Run: headless pygame with SDL's dummy video driver; simulated clock (each Clock.tick advances the game by its frame time, no real sleeping); random seed 0; keys injected as events and as key.get_pressed() state; no mouse input.
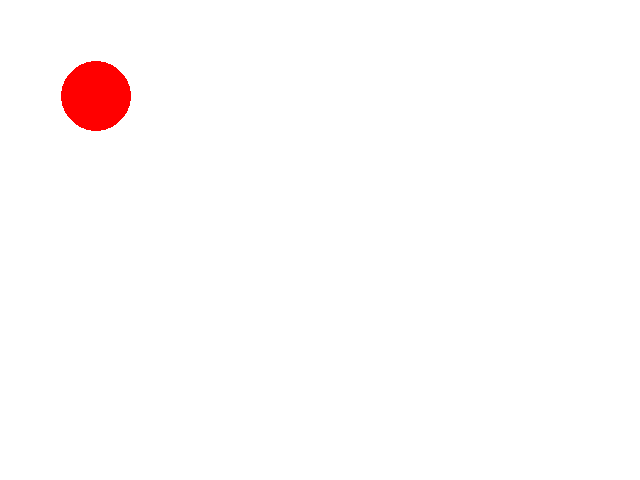
Frame 1 of 4 · flips 1–60 · no input
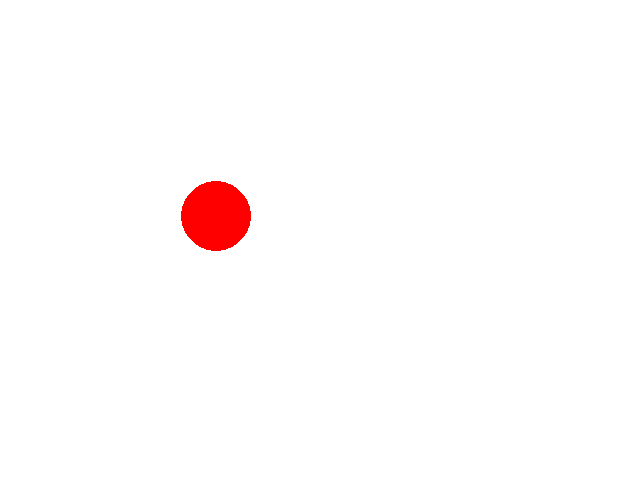
Frame 2 of 4 · flips 61–180 · tapped SPACE, RETURN · held RIGHT (→), D
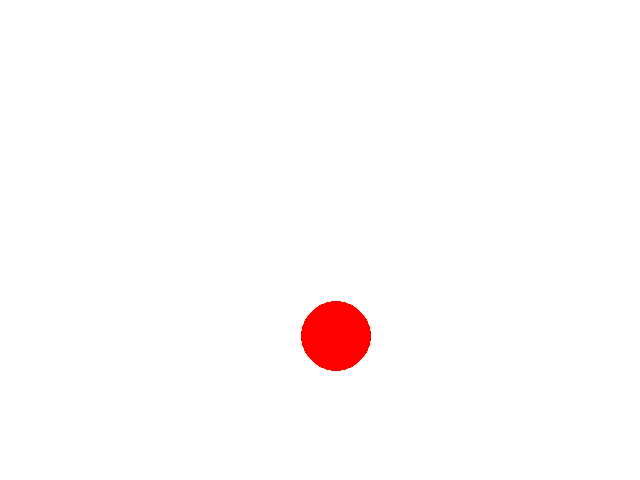
Frame 3 of 4 · flips 181–300 · held DOWN (↓), S
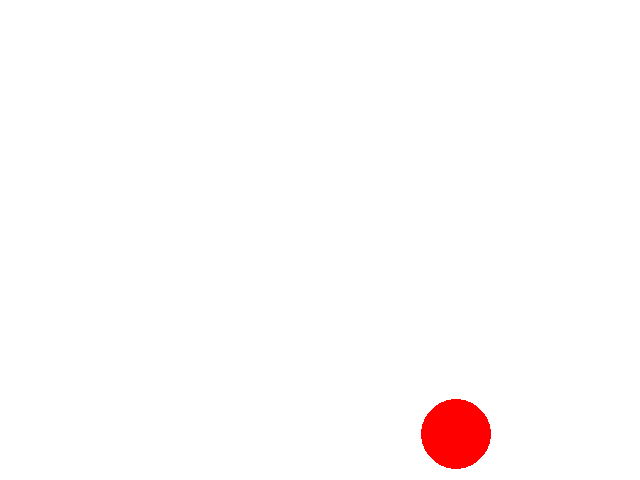
Frame 4 of 4 · flips 301–420 · held LEFT (←), A, UP (↑), W

The pygame program that drew these frames:

import pygame
import time
import sys
pygame.init()
dx = 640
dy = 480
display = pygame.display.set_mode((dx, dy))
clock = pygame.time.Clock()
ox = 36
oy = 36
xc = 1
yc = 1
while True:
    for event in pygame.event.get():
        if event.type == pygame.QUIT:
            sys.exit()
    pygame.draw.rect(display, pygame.Color(255,255,255),pygame.Rect(0,0,dx,dy))
    ox+=xc
    oy+=yc
    pygame.draw.circle(display, pygame.Color(255,0,0), [ox,oy], 35)
    if ox >= dx-35 or ox<= 0+35:
        xc = xc*-1
    if oy >= dy-35 or oy<= 0+35:
        yc = yc * -1
    pygame.display.update()
    clock.tick(120)
